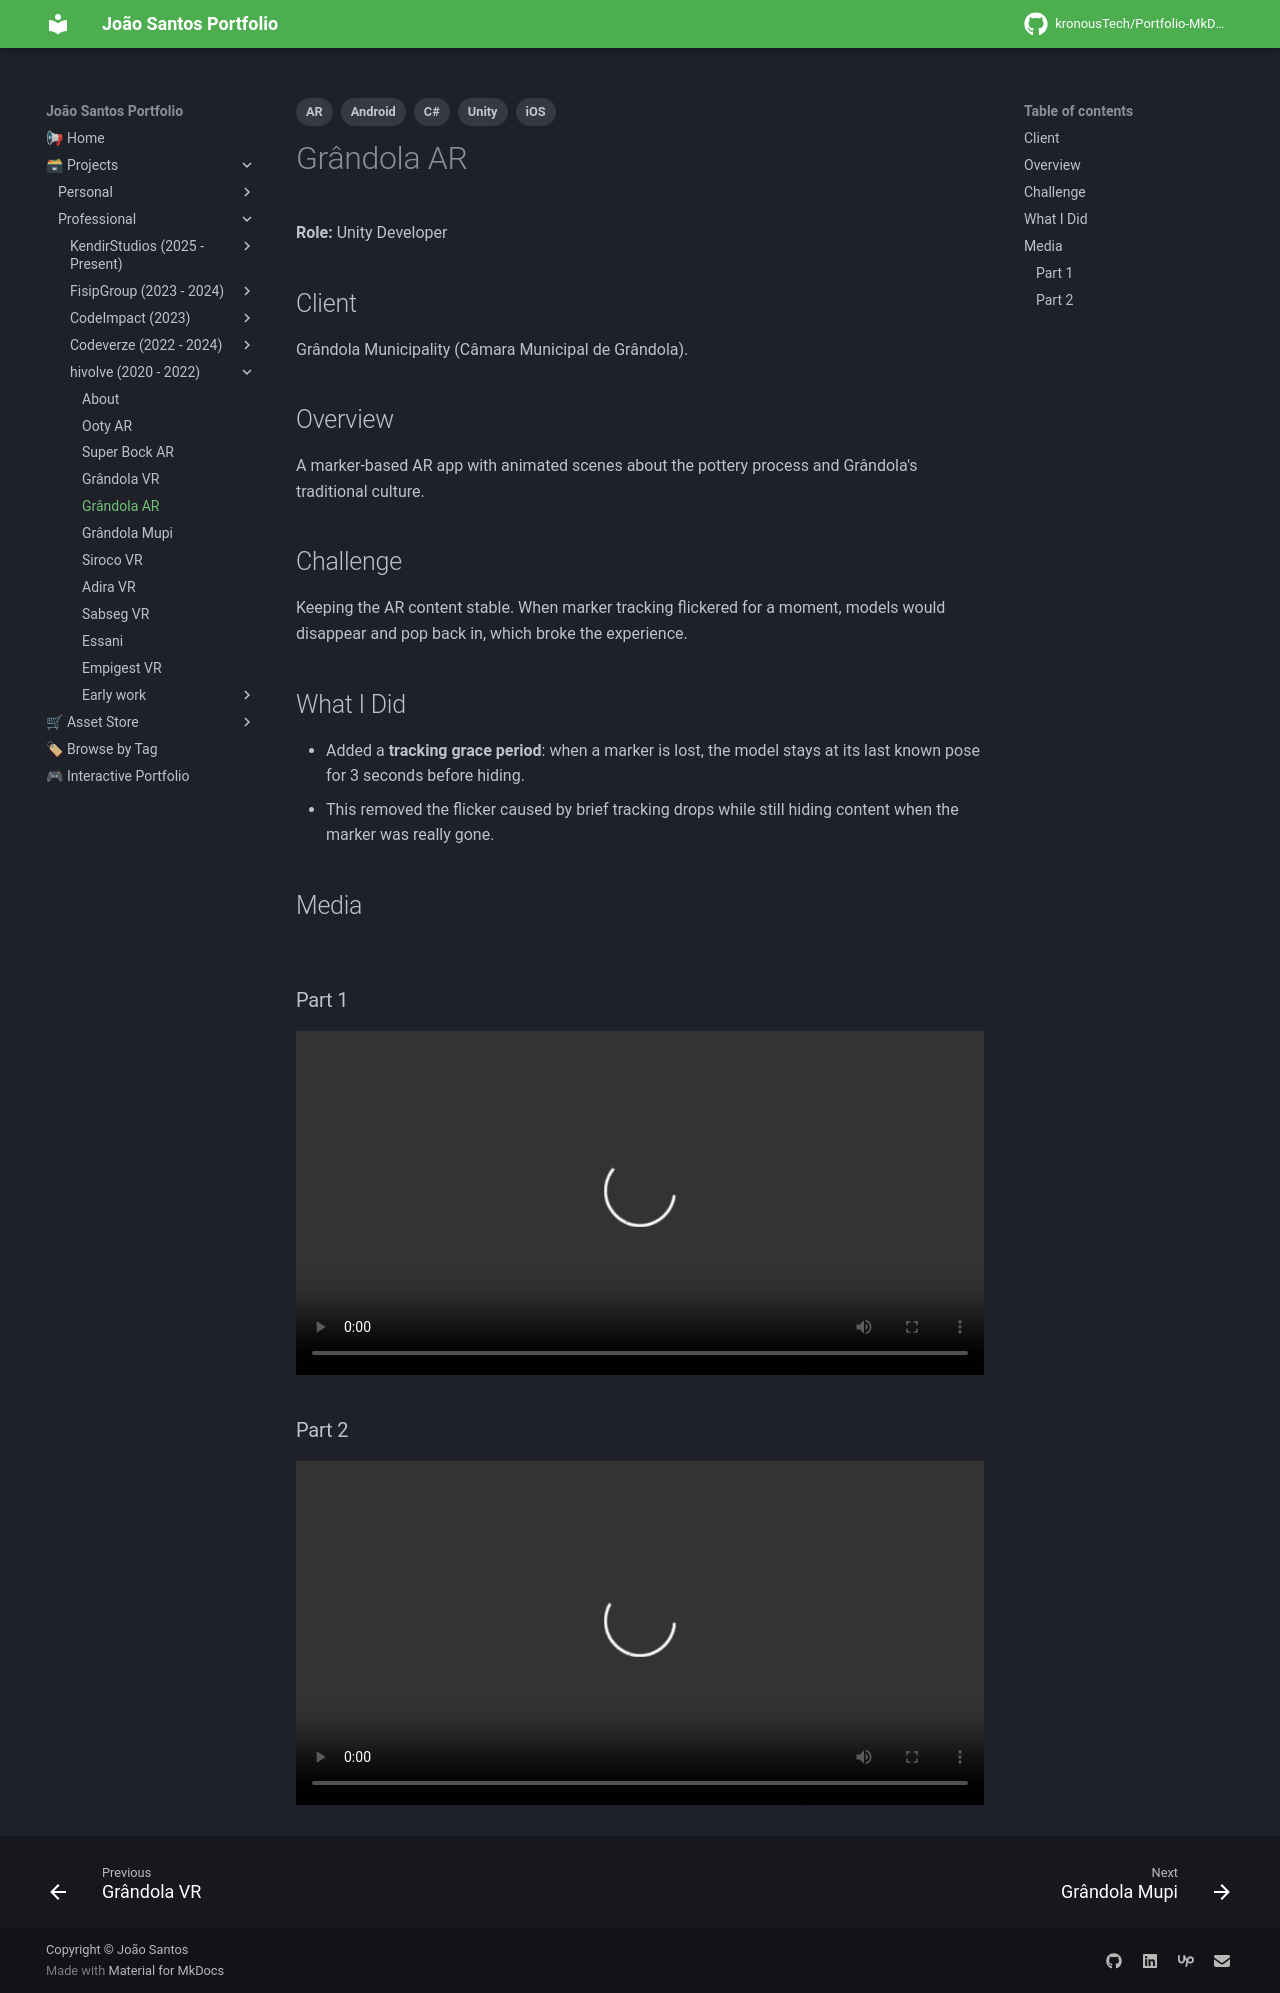

repository: kronousTech/Portfolio-MkDocs · page: projects/professional/hivolve/grandola-ar/index.html · generator: mkdocs

---
tags:
  - Unity
  - C#
  - AR
  - Android
  - iOS
---

# Grândola AR

**Role:** Unity Developer

## Client
Grândola Municipality (Câmara Municipal de Grândola).

## Overview
A marker-based AR app with animated scenes about the pottery process and Grândola's traditional culture.

## Challenge
Keeping the AR content stable. When marker tracking flickered for a moment, models would disappear and pop back in, which broke the experience.

## What I Did
- Added a **tracking grace period**: when a marker is lost, the model stays at its last known pose for 3 seconds before hiding.
- This removed the flicker caused by brief tracking drops while still hiding content when the marker was really gone.

## Media
<div class="slider">
  <button class="prev" aria-label="Previous image">&larr;</button>
  <img src="../../../../content/projects/hivolve/grandola-ar/screenshot_1.png" alt="Grândola AR screenshot" loading="lazy">
  <img src="../../../../content/projects/hivolve/grandola-ar/screenshot_2.png" alt="Grândola AR screenshot" loading="lazy">
  <img src="../../../../content/projects/hivolve/grandola-ar/screenshot_3.png" alt="Grândola AR screenshot" loading="lazy">
  <img src="../../../../content/projects/hivolve/grandola-ar/screenshot_4.png" alt="Grândola AR screenshot" loading="lazy">
  <button class="next" aria-label="Next image">&rarr;</button>
  <div class="counter"></div>
</div>

### Part 1
<video controls preload="metadata" width="100%">
  <source src="../../../../content/projects/hivolve/grandola-ar/grandola_ar_part_1.mp4" type="video/mp4">
</video>

### Part 2
<video controls preload="metadata" width="100%">
  <source src="../../../../content/projects/hivolve/grandola-ar/grandola_ar_part_2.mp4" type="video/mp4">
</video>
